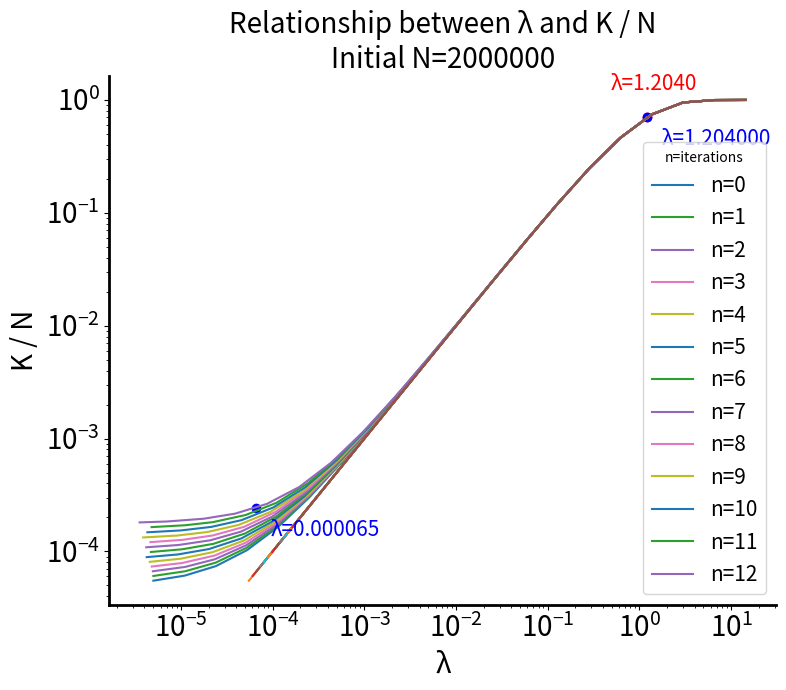

The script that saved this image:



import numpy as np
import matplotlib.pyplot as plt
import csv  
import math

N = 2000000
aglost = 0.1
beadlost = 0.1
agleft = 1 - aglost
left = 1 - beadlost
blank = 100
n_values = range(1, 14)  


csv_data = []


plt.figure(figsize=(8, 7))


for n in n_values:
    Nn = N * left ** (n - 1)  
    M_max_n = -N * np.log(1 / N) * agleft ** (n - 1)  
    M_min_n = 10 * agleft ** (n - 1)  
    M_min_n_int = int(M_min_n)
    log_value = math.log10(M_min_n_int)
    if M_max_n > 0:
        M_values = np.logspace(log_value, np.log10(M_max_n), 20)  
        M_values = np.round(M_values).astype(int) 
    else:
        M_values = np.array([0.1])  
    
    
    lambda_values = M_values / Nn
    blank_term = blank / Nn
    K_values_modified = 1 - np.exp(- (lambda_values + blank_term))
    lambda_values_fromK = -np.log(1 - K_values_modified)

    
    for i in range(len(M_values)):
        csv_data.append([lambda_values[i], K_values_modified[i], Nn, n])

    
    plt.plot(lambda_values, K_values_modified, label=f'n={n-1}')
    plt.plot(lambda_values_fromK, K_values_modified)


n = 1
Nn1 = N
M_values_n1 = [1.2040 * N]
lambda_values_n1 = np.array(M_values_n1) / Nn1
blank_term1 = blank / Nn1
K_values_modified_n1 = 1 - np.exp(- (lambda_values_n1 + blank_term1))
plt.scatter(lambda_values_n1, K_values_modified_n1, color='red')
plt.annotate(f'λ={lambda_values_n1[0]:.4f}', (lambda_values_n1[0], K_values_modified_n1[0]),
              textcoords="offset points", xytext=(5, 20), ha='center', fontsize=15, color='red')



n = 13
Nn14 = N * left ** (n - 1)
agleft_factor = agleft ** (n - 1)
M_values_n14 = [(131 * agleft_factor), (1.2040 * N * agleft_factor)]
lambda_values_n14 = np.array(M_values_n14) / Nn14
blank_term14 = blank / Nn14
K_values_modified_n14 = 1 - np.exp(- (lambda_values_n14 + blank_term14))
plt.scatter(lambda_values_n14, K_values_modified_n14, color='blue')
for i in range(len(lambda_values_n14)):
    plt.annotate(f'λ={lambda_values_n14[i]:.6f}', (lambda_values_n14[i], K_values_modified_n14[i]),
                 textcoords="offset points", xytext=(50, -20), ha='center', fontsize=15, color='blue')


plt.xlabel('λ', fontsize=20)
plt.ylabel('K / N', fontsize=20)
plt.title(f'Relationship between λ and K / N\nInitial N={N}', fontsize=20)
plt.legend(title='n=iterations', fontsize=15)
plt.xscale('log')
plt.yscale('log')


plt.tick_params(axis='both', labelsize=20)  

ax = plt.gca()


ax.spines['right'].set_visible(False)
ax.spines['top'].set_visible(False)


ax.spines['left'].set_linewidth(2)  
ax.spines['bottom'].set_linewidth(2)  
plt.tight_layout()




plt.savefig('figure S5.SVG')
plt.show()




csv_data = []

header = ['M', 'λ (M / (N × left^(n-1)))', 'K / (N × left^(n-1))', 'N', 'wash times']

plt.figure(figsize=(8, 7))

for n in n_values:
    Nn = N * left ** (n - 1)
    M_max_n = -N * np.log(1 / N) * agleft ** (n - 1)
    M_min_n = 10 * agleft ** (n - 1)  
    M_min_n_int = int(M_min_n)
    log_value = math.log10(M_min_n_int)
    if M_max_n > 0:
        M_values = np.logspace(log_value, np.log10(M_max_n), 20)
        M_values = np.round(M_values).astype(int) 
    else:
        M_values = np.array([0.1])

    lambda_values = M_values / Nn
    blank_term = blank / Nn
    K_values_modified = 1 - np.exp(- (lambda_values + blank_term))
    
    
    for i in range(len(M_values)):
        csv_data.append([
            M_values[i],          
            lambda_values[i], 
            K_values_modified[i],
            Nn,
            n-1
        ])




csv_filename = 'wash_data.csv'
with open(csv_filename, mode='w', newline='') as file:
    writer = csv.writer(file)
    writer.writerow(header)  
    writer.writerows(csv_data)

print(f"Data has been saved to {csv_filename}")
